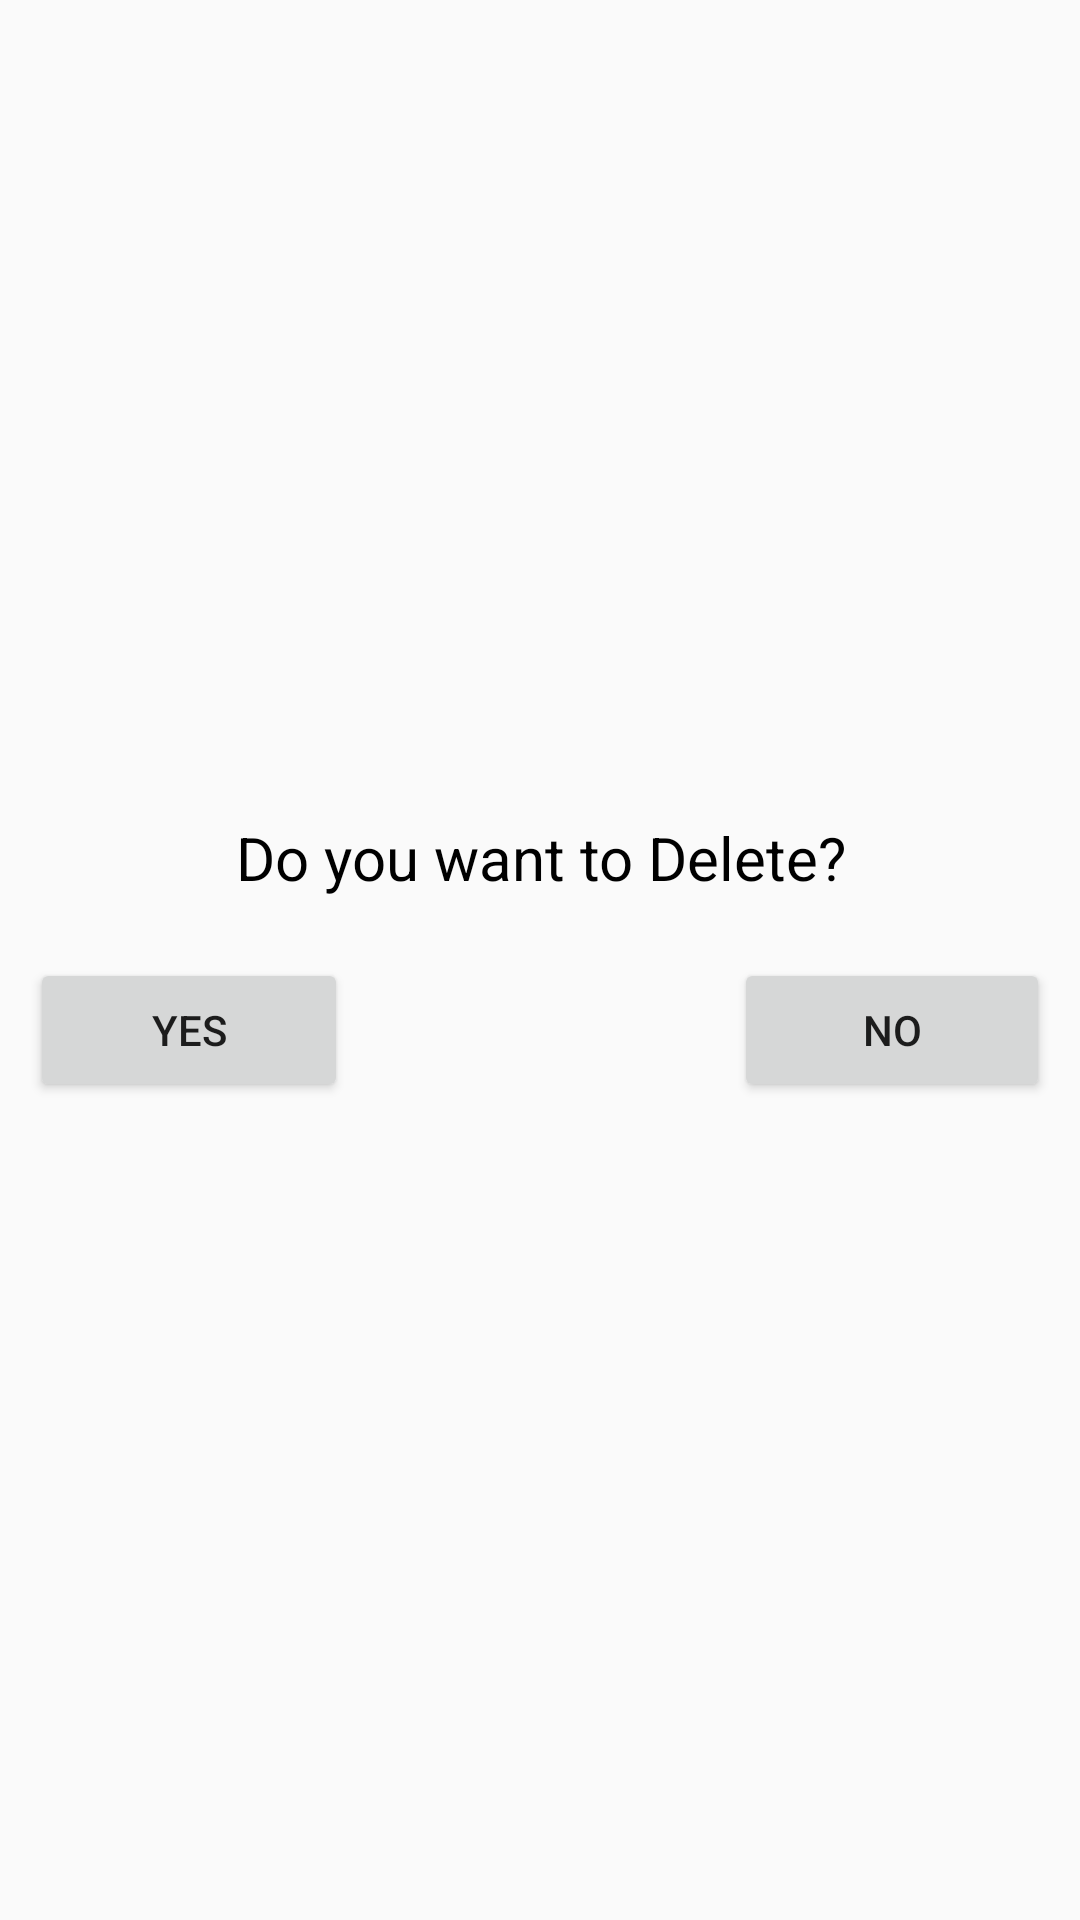

Write the Android layout XML for this screen, with the resource values it uses.
<!-- AndroidManifest.xml: application theme AppTheme -->
<!-- res/layout/delete_dialogue.xml -->
<?xml version="1.0" encoding="utf-8"?>
<RelativeLayout xmlns:android="http://schemas.android.com/apk/res/android"
    android:layout_width="match_parent"
    android:layout_height="match_parent">


    <LinearLayout
        android:id="@+id/linearLayout"
        android:layout_width="match_parent"
        android:layout_height="wrap_content"
        android:layout_centerHorizontal="true"
        android:layout_centerVertical="true"
        android:orientation="vertical"
        android:paddingBottom="20dp"
        android:paddingLeft="10dp"
        android:paddingRight="10dp"
        android:paddingTop="20dp">

        <LinearLayout
            android:layout_width="match_parent"
            android:layout_height="wrap_content"
            android:layout_marginBottom="10dp"
            android:orientation="horizontal">

            <TextView
                android:id="@+id/delete_text_view"
                android:layout_width="0dp"
                android:layout_height="wrap_content"
                android:layout_weight="1"
                android:fontFamily="sans-serif"
                android:text="Do you want to Delete?"
                android:textAlignment="center"
                android:textColor="@android:color/black"
                android:textSize="20dp" />

        </LinearLayout>

        <LinearLayout
            android:layout_width="fill_parent"
            android:layout_height="wrap_content"
            android:layout_marginTop="10dp"
            android:orientation="horizontal">

            <Button
                android:id="@+id/yes_button"
                style="?android:attr/buttonStyleSmall"
                android:layout_width="wrap_content"
                android:layout_height="wrap_content"
                android:layout_weight="0.20"
                android:text="@string/yes" />

            <View
                android:layout_width="0dp"
                android:layout_height="0dp"
                android:layout_weight="0.45" />

            <Button
                android:id="@+id/no_button"
                style="?android:attr/buttonStyleSmall"
                android:layout_width="wrap_content"
                android:layout_height="wrap_content"
                android:layout_weight="0.20"
                android:text="@string/no" />


        </LinearLayout>

    </LinearLayout>

</RelativeLayout>
<!-- resources referenced by this layout -->
<resources>
  <string name="no">No</string>
  <string name="yes">Yes</string>
  <style name="AppTheme" parent="Base.Theme.AppCompat.Light.DarkActionBar">
          
          <item name="colorPrimary">@color/colorPrimary</item>
          <item name="colorPrimaryDark">@color/colorPrimaryDark</item>
          <item name="colorAccent">@color/colorPrimary</item>
  
          <item name="actionBarStyle">@style/MiwokAppBarStyle</item>
          
          <item name="android:windowContentOverlay">@null</item>
  
      </style>
  <color name="colorPrimary">#000000</color>
  <color name="colorPrimaryDark">#7654</color>
  <style name="MiwokAppBarStyle" parent="@style/Widget.AppCompat.Light.ActionBar.Solid.Inverse">
  
          
          <item name="elevation">0dp</item>
      </style>
</resources>
